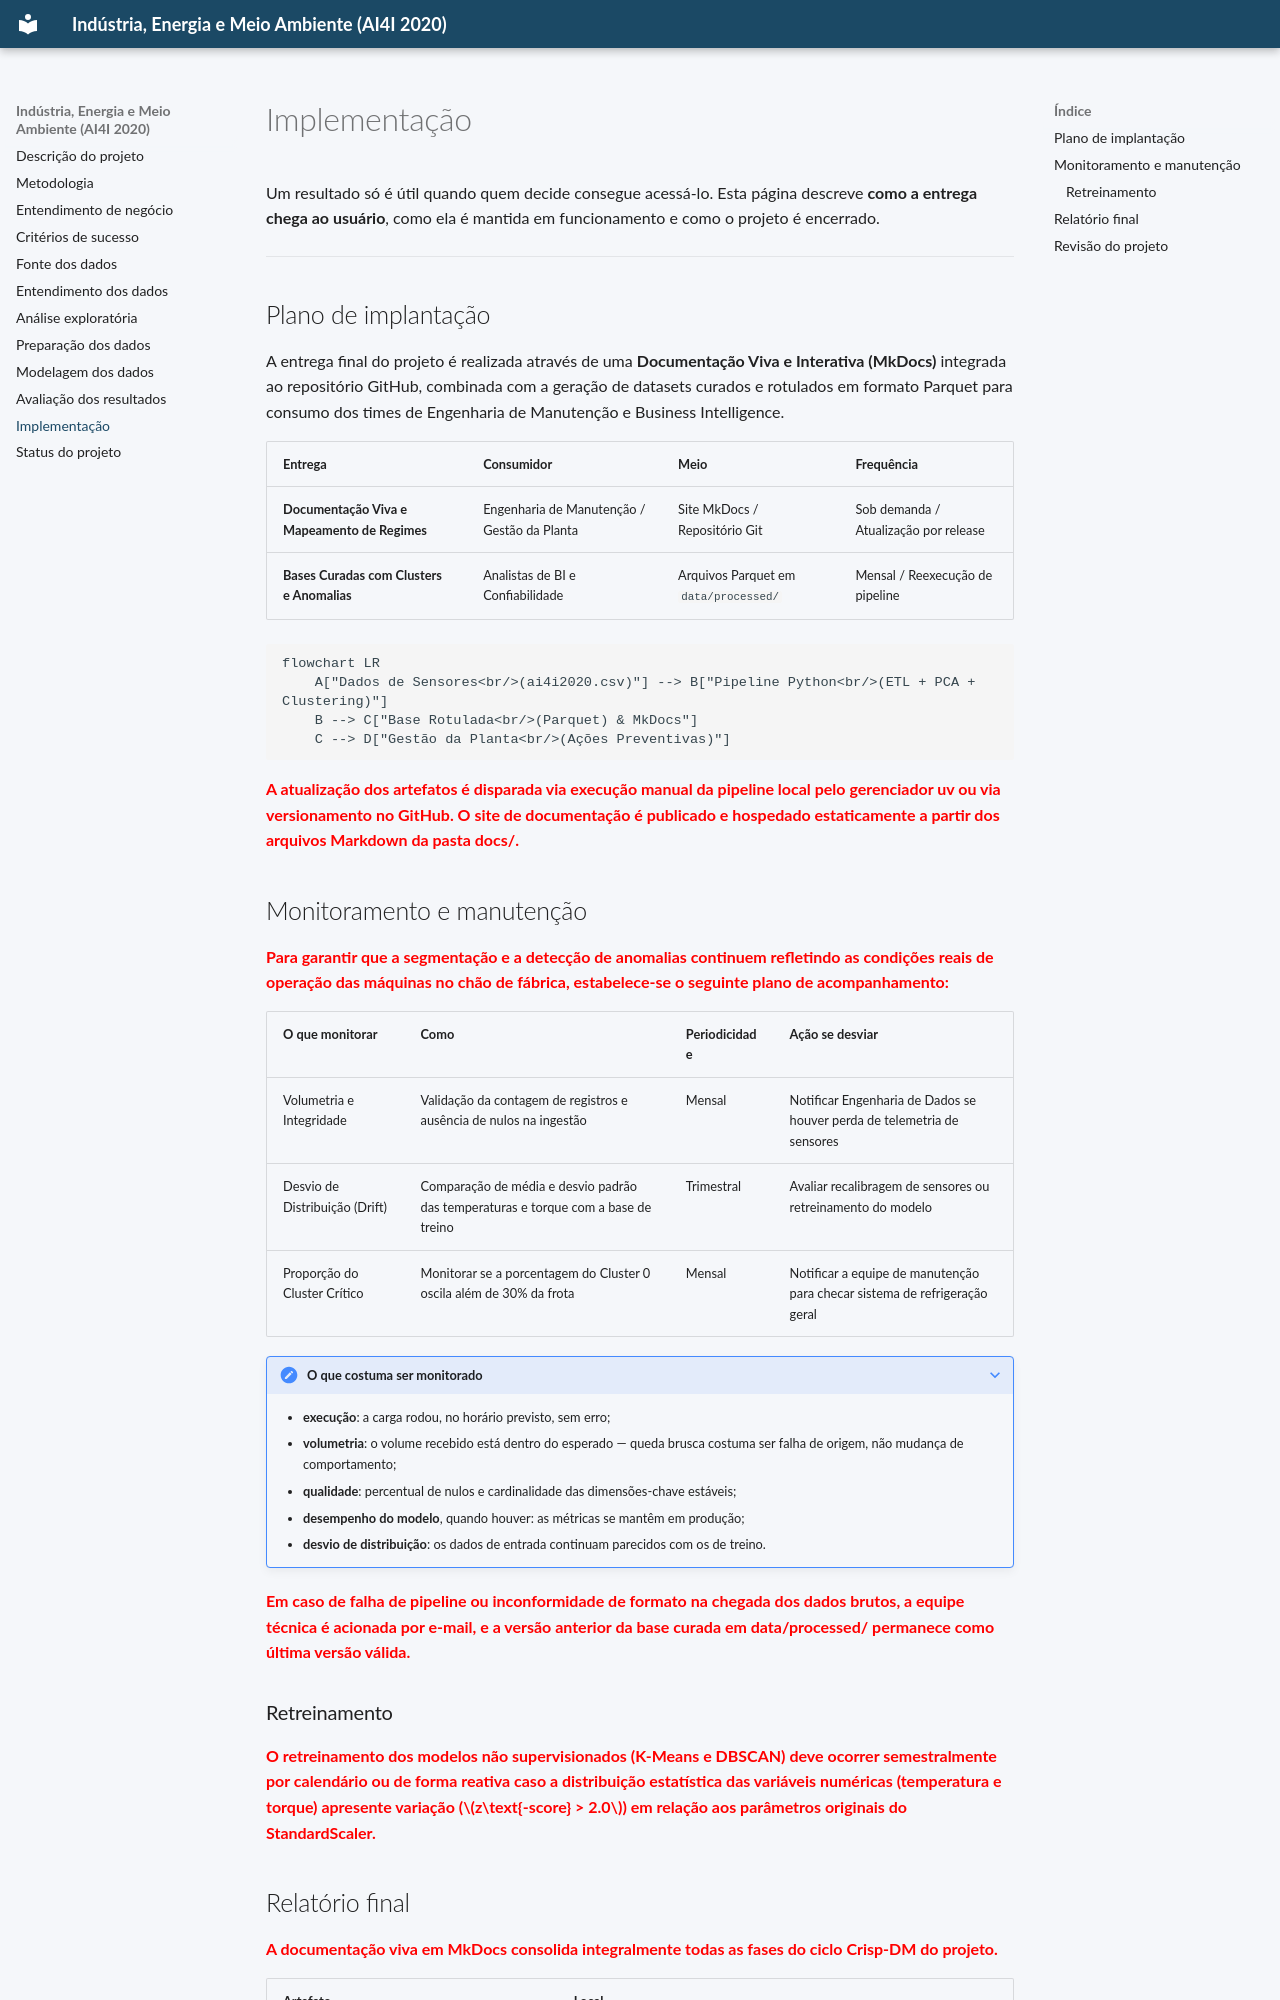

repository: Emanuel085/trab_unifor_template · page: implementacao/index.html · generator: mkdocs

# Implementação

Um resultado só é útil quando quem decide consegue acessá-lo. Esta página descreve **como a entrega chega ao usuário**, como ela é mantida em funcionamento e como o projeto é encerrado.

---

## Plano de implantação

A entrega final do projeto é realizada através de uma **Documentação Viva e Interativa (MkDocs)** integrada ao repositório GitHub, combinada com a geração de datasets curados e rotulados em formato Parquet para consumo dos times de Engenharia de Manutenção e Business Intelligence.

| Entrega | Consumidor | Meio | Frequência |
|:---|:---|:---|:---|
| **Documentação Viva e Mapeamento de Regimes** | Engenharia de Manutenção / Gestão da Planta | Site MkDocs / Repositório Git | Sob demanda / Atualização por release |
| **Bases Curadas com Clusters e Anomalias** | Analistas de BI e Confiabilidade | Arquivos Parquet em `data/processed/` | Mensal / Reexecução de pipeline |

```mermaid
flowchart LR
    A["Dados de Sensores<br/>(ai4i2020.csv)"] --> B["Pipeline Python<br/>(ETL + PCA + Clustering)"]
    B --> C["Base Rotulada<br/>(Parquet) & MkDocs"]
    C --> D["Gestão da Planta<br/>(Ações Preventivas)"]
```

<span style="color:red">**A atualização dos artefatos é disparada via execução manual da pipeline local pelo gerenciador uv ou via versionamento no GitHub. O site de documentação é publicado e hospedado estaticamente a partir dos arquivos Markdown da pasta docs/.**</span>

## Monitoramento e manutenção

<span style="color:red">**Para garantir que a segmentação e a detecção de anomalias continuem refletindo as condições reais de operação das máquinas no chão de fábrica, estabelece-se o seguinte plano de acompanhamento:**</span>

| O que monitorar | Como | Periodicidade | Ação se desviar |
|:---|:---|:---|:---|
| Volumetria e Integridade | Validação da contagem de registros e ausência de nulos na ingestão | Mensal | Notificar Engenharia de Dados se houver perda de telemetria de sensores |
| Desvio de Distribuição (Drift) | Comparação de média e desvio padrão das temperaturas e torque com a base de treino | Trimestral | Avaliar recalibragem de sensores ou retreinamento do modelo |
| Proporção do Cluster Crítico | Monitorar se a porcentagem do Cluster 0 oscila além de 30% da frota | Mensal | Notificar a equipe de manutenção para checar sistema de refrigeração geral |

??? note "O que costuma ser monitorado"
    - **execução**: a carga rodou, no horário previsto, sem erro;
    - **volumetria**: o volume recebido está dentro do esperado — queda brusca costuma ser
      falha de origem, não mudança de comportamento;
    - **qualidade**: percentual de nulos e cardinalidade das dimensões-chave estáveis;
    - **desempenho do modelo**, quando houver: as métricas se mantêm em produção;
    - **desvio de distribuição**: os dados de entrada continuam parecidos com os de treino.

<span style="color:red">**Em caso de falha de pipeline ou inconformidade de formato na chegada dos dados brutos, a equipe técnica é acionada por e-mail, e a versão anterior da base curada em data/processed/ permanece como última versão válida.**</span>

### Retreinamento

<span style="color:red">**O retreinamento dos modelos não supervisionados (K-Means e DBSCAN) deve ocorrer semestralmente por calendário ou de forma reativa caso a distribuição estatística das variáveis numéricas (temperatura e torque) apresente variação ($z\text{-score} > 2.0$) em relação aos parâmetros originais do StandardScaler.**</span>
